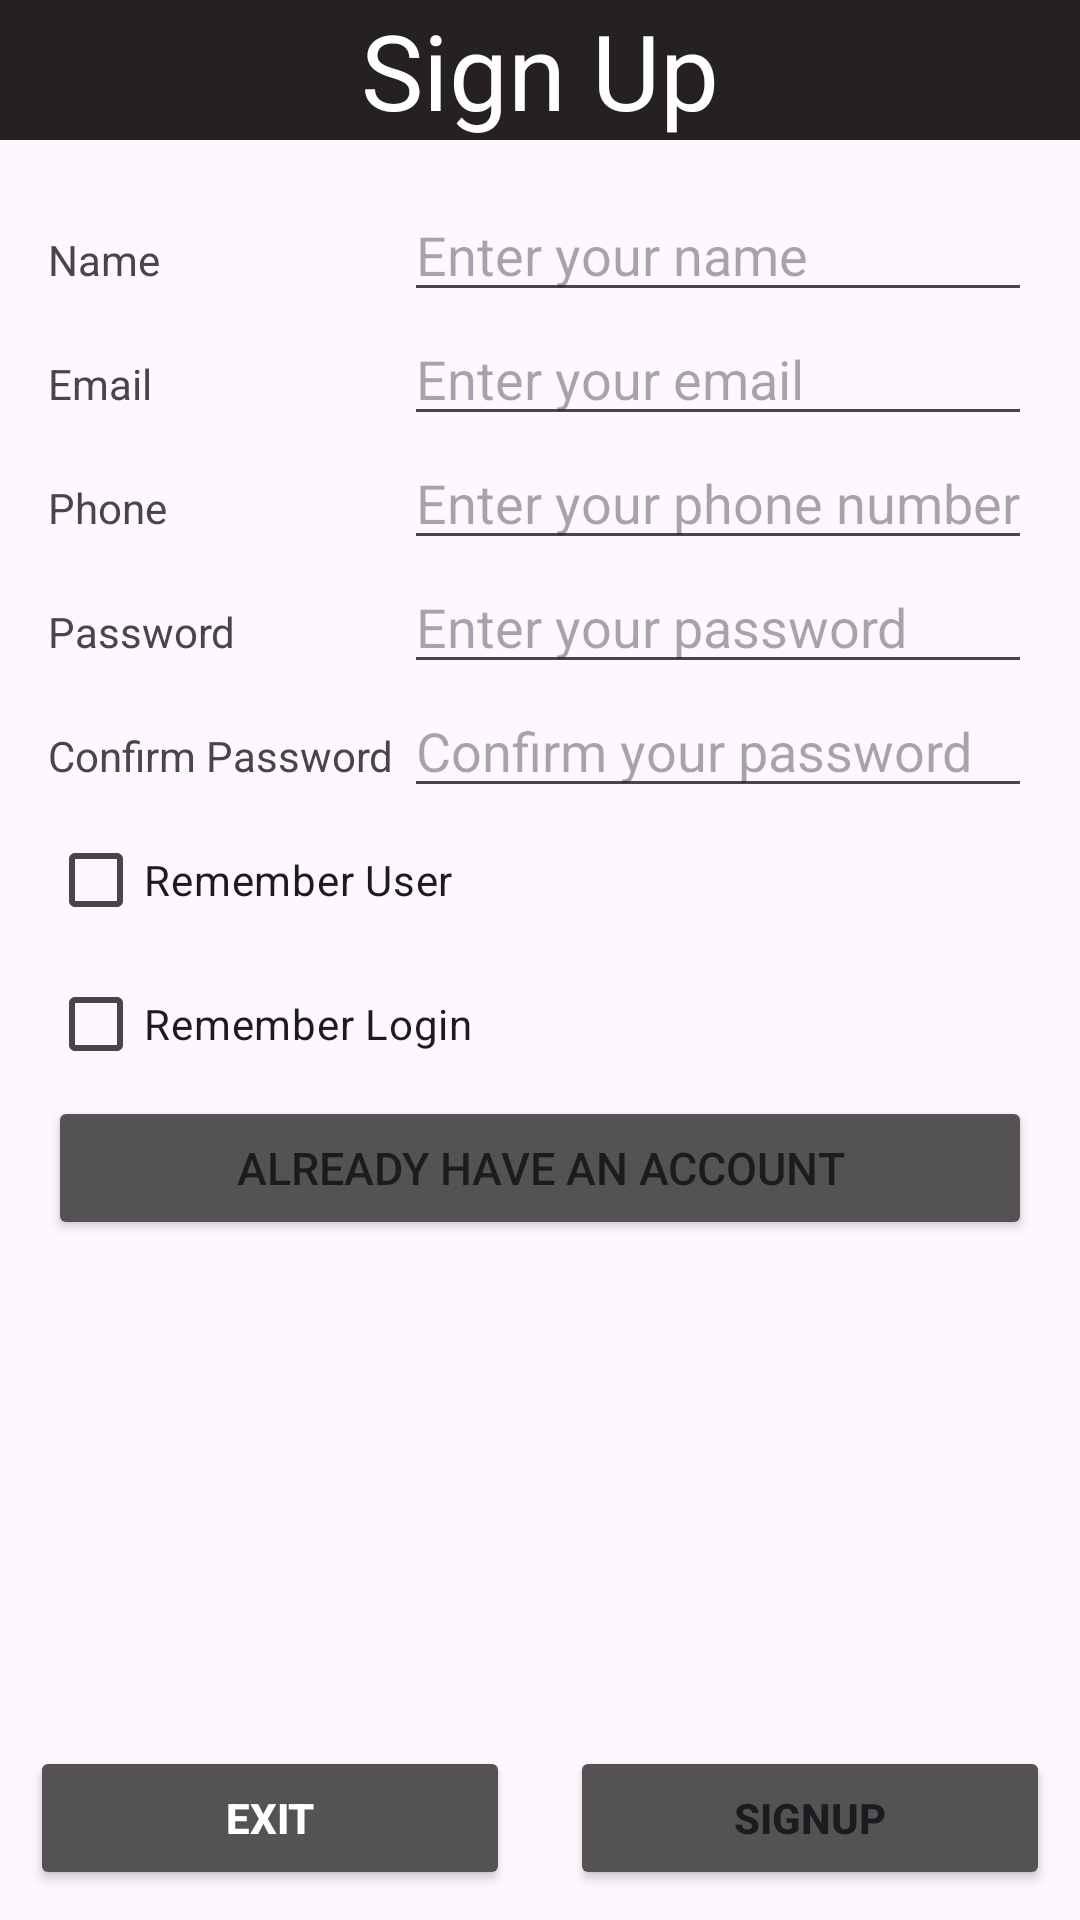

Write the Android layout XML for this screen, with the resource values it uses.
<!-- AndroidManifest.xml: application theme Theme.CSE_489 -->
<!-- res/layout/activity_signup.xml -->
<?xml version="1.0" encoding="utf-8"?>
<androidx.constraintlayout.widget.ConstraintLayout xmlns:android="http://schemas.android.com/apk/res/android"
    xmlns:app="http://schemas.android.com/apk/res-auto"
    xmlns:tools="http://schemas.android.com/tools"
    android:id="@+id/main"
    android:layout_width="match_parent"
    android:layout_height="match_parent"
    tools:context=".SignupActivity">

    <LinearLayout
        android:layout_width="match_parent"
        android:layout_height="match_parent"
        android:orientation="vertical">

        <TextView
            android:layout_width="match_parent"
            android:layout_height="wrap_content"
            android:background="#262121"
            android:gravity="center"
            android:text="Sign Up"
            android:textColor="@color/white"
            android:textSize="35dp" />

        <TableLayout
            android:layout_width="match_parent"
            android:layout_height="0dp"
            android:layout_weight="1"
            android:padding="16dp">

            <TableRow>
                <TextView
                    android:text="Name " />

                <EditText
                    android:id="@+id/EtName"
                    android:layout_width="0dp"
                    android:layout_weight="1"
                    android:hint="Enter your name" />
            </TableRow>

            <TableRow>
                <TextView
                    android:text="Email " />

                <EditText
                    android:id="@+id/EtEmail"
                    android:layout_width="0dp"
                    android:layout_weight="1"
                    android:hint="Enter your email" />
            </TableRow>

            <TableRow>
                <TextView
                    android:text="Phone " />

                <EditText
                    android:id="@+id/EtPhone"
                    android:layout_width="0dp"
                    android:layout_weight="1"
                    android:hint="Enter your phone number" />
            </TableRow>

            <TableRow>
                <TextView
                    android:text="Password " />

                <EditText
                    android:id="@+id/EtPassword"
                    android:layout_width="0dp"
                    android:layout_weight="1"
                    android:hint="Enter your password"
                    android:inputType="textPassword" />
            </TableRow>

            <TableRow>
                <TextView
                    android:text="Confirm Password " />

                <EditText
                    android:id="@+id/EtConfirmPassword"
                    android:layout_width="0dp"
                    android:layout_weight="1"
                    android:hint="Confirm your password"
                    android:inputType="textPassword" />
            </TableRow>

            <CheckBox
                android:id="@+id/ChkRememberUser"
                android:text="Remember User" />

            <CheckBox
                android:id="@+id/ChkRememberLogin"
                android:text="Remember Login" />

            <Button
                android:id="@+id/BtnHaveAccount"
                android:text="Already have an Account"
                android:backgroundTint="#545252"
                android:textSize="15dp" />
        </TableLayout>

        <LinearLayout
            android:layout_width="match_parent"
            android:layout_height="wrap_content"
            android:orientation="horizontal">

            <Button
                android:id="@+id/BtnExit"
                android:layout_width="0dp"
                android:layout_height="match_parent"
                android:layout_weight="1"
                android:backgroundTint="#545252"
                android:layout_margin="10dp"
                android:text="Exit"
                android:textColor="@color/white"
                android:textSize="14dp"
                android:textStyle="bold" />

            <Button
                android:id="@+id/BtnSignup"
                android:backgroundTint="#545252"
                android:layout_width="0dp"
                android:layout_height="match_parent"
                android:layout_weight="1"
                android:layout_margin="10dp"
                android:text="SignUp"
                android:textSize="14dp"
                android:textStyle="bold" />

        </LinearLayout>

    </LinearLayout>

</androidx.constraintlayout.widget.ConstraintLayout>
<!-- resources referenced by this layout -->
<resources>
  <style name="Theme.CSE_489" parent="Base.Theme.CSE_489" />
  <style name="Base.Theme.CSE_489" parent="Theme.Material3.DayNight.NoActionBar">
          
          
      </style>
  <!-- not gathered from this repository: default colours our renderer supplied (Android Studio template values) -->
  <color name="white">#FFFFFFFF</color>
</resources>
